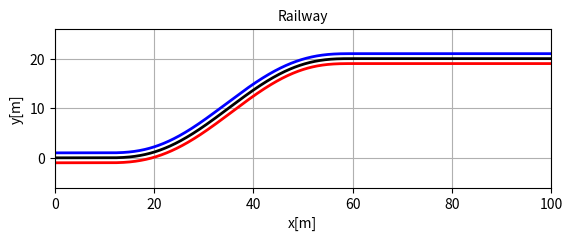

This chart was generated by the following Python code:
'''
                       -------------------        
                      /                           |
                     /                            L
                    /                             |
-------------------/                              | 
|                  |   |                  |
t0                 t1  t2                 t3

h distance from the center of the two rails to one rail.

'''



import matplotlib.pyplot as plt
import numpy as np
import math
from sympy import *

t = Symbol('t')

t0 = 0
t1 = 10 
t2 = 60
t3 = 100

step = 0.1

L = 20 
h = 1

#############################################################################################
# Section 1
#############################################################################################
span01 = np.arange(t0, t1, step)

fx1 = t
fy1 = 0

x1 = [fx1.subs(t,k) for k in span01]
y1 = [fy1 for k in span01]


fx1L = t 
fy1L = 0 + h
x1L = [fx1L.subs(t,k) for k in span01]
y1L = [fy1L for k in span01]

fx1R = t 
fy1R = 0 - h
x1R = [fx1R.subs(t,k) for k in span01]
y1R = [fy1R for k in span01]


#############################################################################################
# Section 2
#############################################################################################
span12 = np.arange(t1, t2, step)

a2 = 6*L
b2 = -15*L
c2 = 10*L
d2 = 0
e2 = 0
f2 = 0

s = (t - t1) / (t2 - t1)


fx2 = t
fy2 = simplify( f2 + s * ( e2 + s * ( d2 + s * ( c2 + s * ( b2 + s * ( a2 ) ) ) ) ) )

x2 = [fx2.subs(t,k) for k in span12]
y2 = [fy2.subs(t,k) for k in span12]

dfx2 = simplify(fx2.diff(t))
dfy2 = simplify(fy2.diff(t))
f2mod = simplify(sqrt(dfx2**2 + dfy2**2))


fx2L = fx2 - h*dfy2/f2mod
fy2L = fy2 + h*dfx2/f2mod

x2L = [fx2L.subs(t,k) for k in span12]
y2L = [fy2L.subs(t,k) for k in span12]


fx2R = fx2 + h*dfy2/f2mod
fy2R = fy2 - h*dfx2/f2mod
x2R = [fx2R.subs(t,k) for k in span12]
y2R = [fy2R.subs(t,k) for k in span12]


#############################################################################################
# Section 3
#############################################################################################
span23 = np.arange(t2, t3, step)

fx3 = t 
fy3 = L

x3 = [fx3.subs(t,k) for k in span23]
y3 = [fy3 for k in span23]

fx3L = t 
fy3L = L + h
x3L = [fx3L.subs(t,k) for k in span23]
y3L = [fy3L for k in span23]

fx3R = t 
fy3R = L - h
x3R = [fx3R.subs(t,k) for k in span23]
y3R = [fy3R for k in span23]




#############################################################################################
# Plot
#############################################################################################

x = x1 + x2 + x3
y = y1 + y2 + y3

xL = x1L + x2L + x3L
yL = y1L + y2L + y3L

xR = x1R + x2R + x3R
yR = y1R + y2R + y3R

plt.plot(x, y, 'black',linewidth=2.0)
plt.plot(xL, yL, 'blue',linewidth=2.0)
plt.plot(xR, yR, 'red',linewidth=2.0)


plt.xlabel('x[m]')
plt.ylabel('y[m]')
plt.title('Railway', fontsize=10)
#plt.axis([0, 100, -10, 30])
plt.xlim(t0, t3)
plt.ylim(-(5+h), L+h+5)
plt.gca().set_aspect('equal', adjustable='box')
plt.grid()
plt.show()
